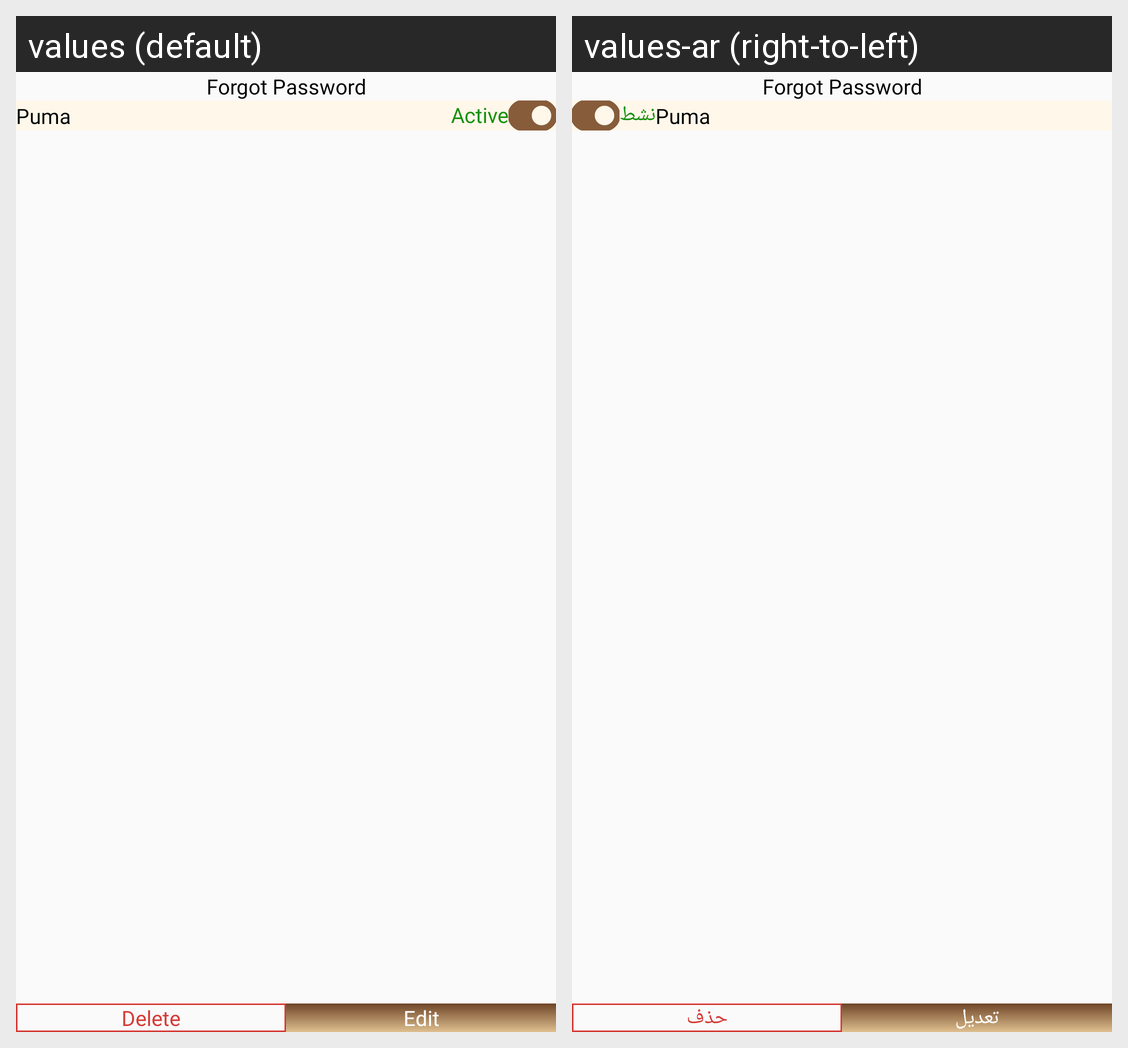

Translations of the strings shown on this Android screen, per locale in the grid:
Android screen res/layout/fragment_brand_detail.xml rendered under 2 locales, left to right: values (default), values-ar (right-to-left). Device: Nexus 5 (rendered at 1080×1920; each locale shown at half size, 540×960, under a caption strip naming it); theme Theme.DesynatAdmin.
Strings drawn on this screen, with the default value and each locale's value (text and hints the layout hard-codes, and strings that could not be matched under every locale, appear in the picture but are not listed):

active
  values: Active
  values-ar: نشط

delete
  values: Delete
  values-ar: حذف

edit
  values: Edit
  values-ar: تعديل
